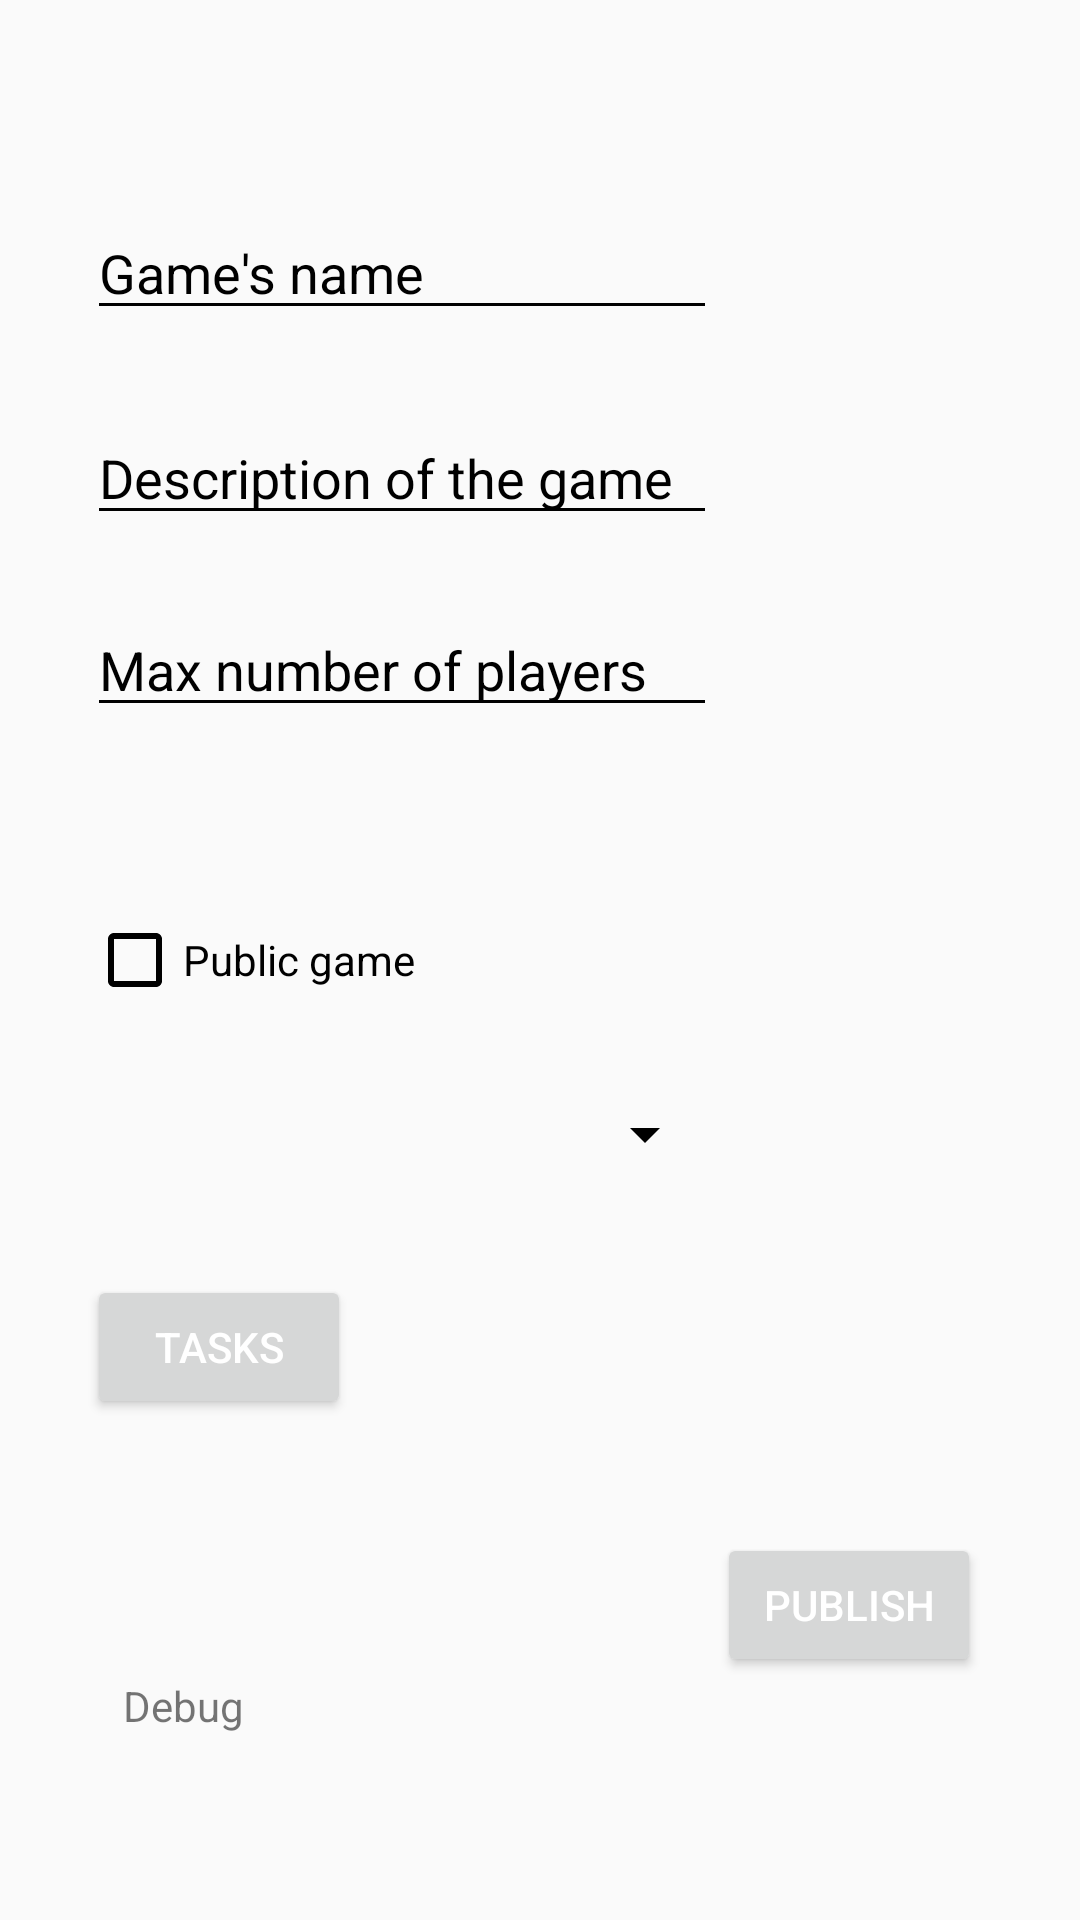

Android layout source for this screen:
<!-- AndroidManifest.xml: application theme AppTheme -->
<!-- res/layout/activity_editor.xml -->
<RelativeLayout xmlns:android="http://schemas.android.com/apk/res/android"
    xmlns:tools="http://schemas.android.com/tools"
    android:layout_width="match_parent"
    android:layout_height="match_parent"
    tools:context="com.nc.nc_android.EditorActivity">

    <EditText
        android:id="@+id/txtMaxPlayers"
        android:layout_width="wrap_content"
        android:layout_height="wrap_content"
        android:layout_alignParentStart="true"
        android:layout_alignParentTop="true"
        android:layout_marginStart="29dp"
        android:layout_marginTop="201dp"
        android:ems="10"
        android:inputType="number"
        android:text="Max number of players" />

    <EditText
        android:id="@+id/txtDescription"
        android:layout_width="wrap_content"
        android:layout_height="wrap_content"
        android:layout_alignBottom="@+id/txtMaxPlayers"
        android:layout_alignEnd="@+id/txtMaxPlayers"
        android:layout_marginBottom="64dp"
        android:ems="10"
        android:inputType="textMultiLine"
        android:text="Description of the game" />

    <EditText
        android:id="@+id/txtName"
        android:layout_width="wrap_content"
        android:layout_height="wrap_content"
        android:layout_above="@+id/txtDescription"
        android:layout_alignEnd="@+id/txtDescription"
        android:layout_marginBottom="27dp"
        android:ems="10"
        android:inputType="textPersonName"
        android:text="Game's name" />

    <CheckBox
        android:id="@+id/checkPublic"
        android:layout_width="wrap_content"
        android:layout_height="wrap_content"
        android:layout_alignEnd="@+id/txtMaxPlayers"
        android:layout_alignStart="@+id/txtMaxPlayers"
        android:layout_centerVertical="true"
        android:text="Public game" />

    <Spinner
        android:id="@+id/spinnerGameMode"
        android:layout_width="match_parent"
        android:layout_height="wrap_content"
        android:layout_alignEnd="@+id/txtMaxPlayers"
        android:layout_alignStart="@+id/checkPublic"
        android:layout_below="@+id/checkPublic"
        android:layout_marginTop="30dp" />

    <Button
        android:id="@+id/btnTasks"
        android:layout_width="wrap_content"
        android:layout_height="wrap_content"
        android:layout_alignStart="@+id/spinnerGameMode"
        android:layout_below="@+id/spinnerGameMode"
        android:layout_marginTop="35dp"
        android:text="Tasks" />

    <Button
        android:id="@+id/btnPublish"
        android:layout_width="wrap_content"
        android:layout_height="wrap_content"
        android:layout_below="@+id/btnTasks"
        android:layout_marginTop="38dp"
        android:layout_toEndOf="@+id/spinnerGameMode"
        android:text="Publish" />

    <TextView
        android:id="@+id/tvDebugEditor"
        android:layout_width="wrap_content"
        android:layout_height="wrap_content"
        android:layout_alignStart="@+id/btnTasks"
        android:layout_below="@+id/btnPublish"
        android:layout_marginStart="12dp"
        android:text="Debug" />
</RelativeLayout>
<!-- resources referenced by this layout -->
<resources>
  <style name="AppTheme" parent="Theme.AppCompat.Light.NoActionBar">
  
          <item name="colorPrimary">@color/primaryColor</item>
          <item name="colorPrimaryDark">@color/primaryDarkColor</item>
          <item name="colorAccent">@color/secondaryColor</item>
          <item name="android:textColorPrimary">@color/primaryTextColor</item>
          <item name="android:textColorSecondary">@color/secondaryTextColor</item>
  
          <item name="alertDialogTheme">@style/AppTheme.MyAlertDialog</item>
          <item name="android:spinnerDropDownItemStyle">@style/mySpinnerItemStyle</item>
          <item name="editTextStyle">@style/MyEditTextStyle</item>
  
      </style>
  <color name="primaryColor">#424242</color>
  <color name="primaryDarkColor">#1b1b1b</color>
  <color name="secondaryColor">#43a047</color>
  <color name="primaryTextColor">#ffffff</color>
  <color name="secondaryTextColor">#000000</color>
  <style name="AppTheme.MyAlertDialog" parent="@style/Theme.AppCompat.Light.Dialog.Alert">
          <item name="android:textColorPrimary">@color/secondaryTextColor</item>
          <item name="colorAccent">@color/secondaryColor</item>
      </style>
  <style name="mySpinnerItemStyle" parent="@android:style/Widget.Holo.DropDownItem.Spinner">
          <item name="android:textSize">16sp</item>
      </style>
  <style name="MyEditTextStyle" parent="@android:style/Widget.EditText">
          <item name="android:textColor">@color/secondaryTextColor</item>
      </style>
</resources>
